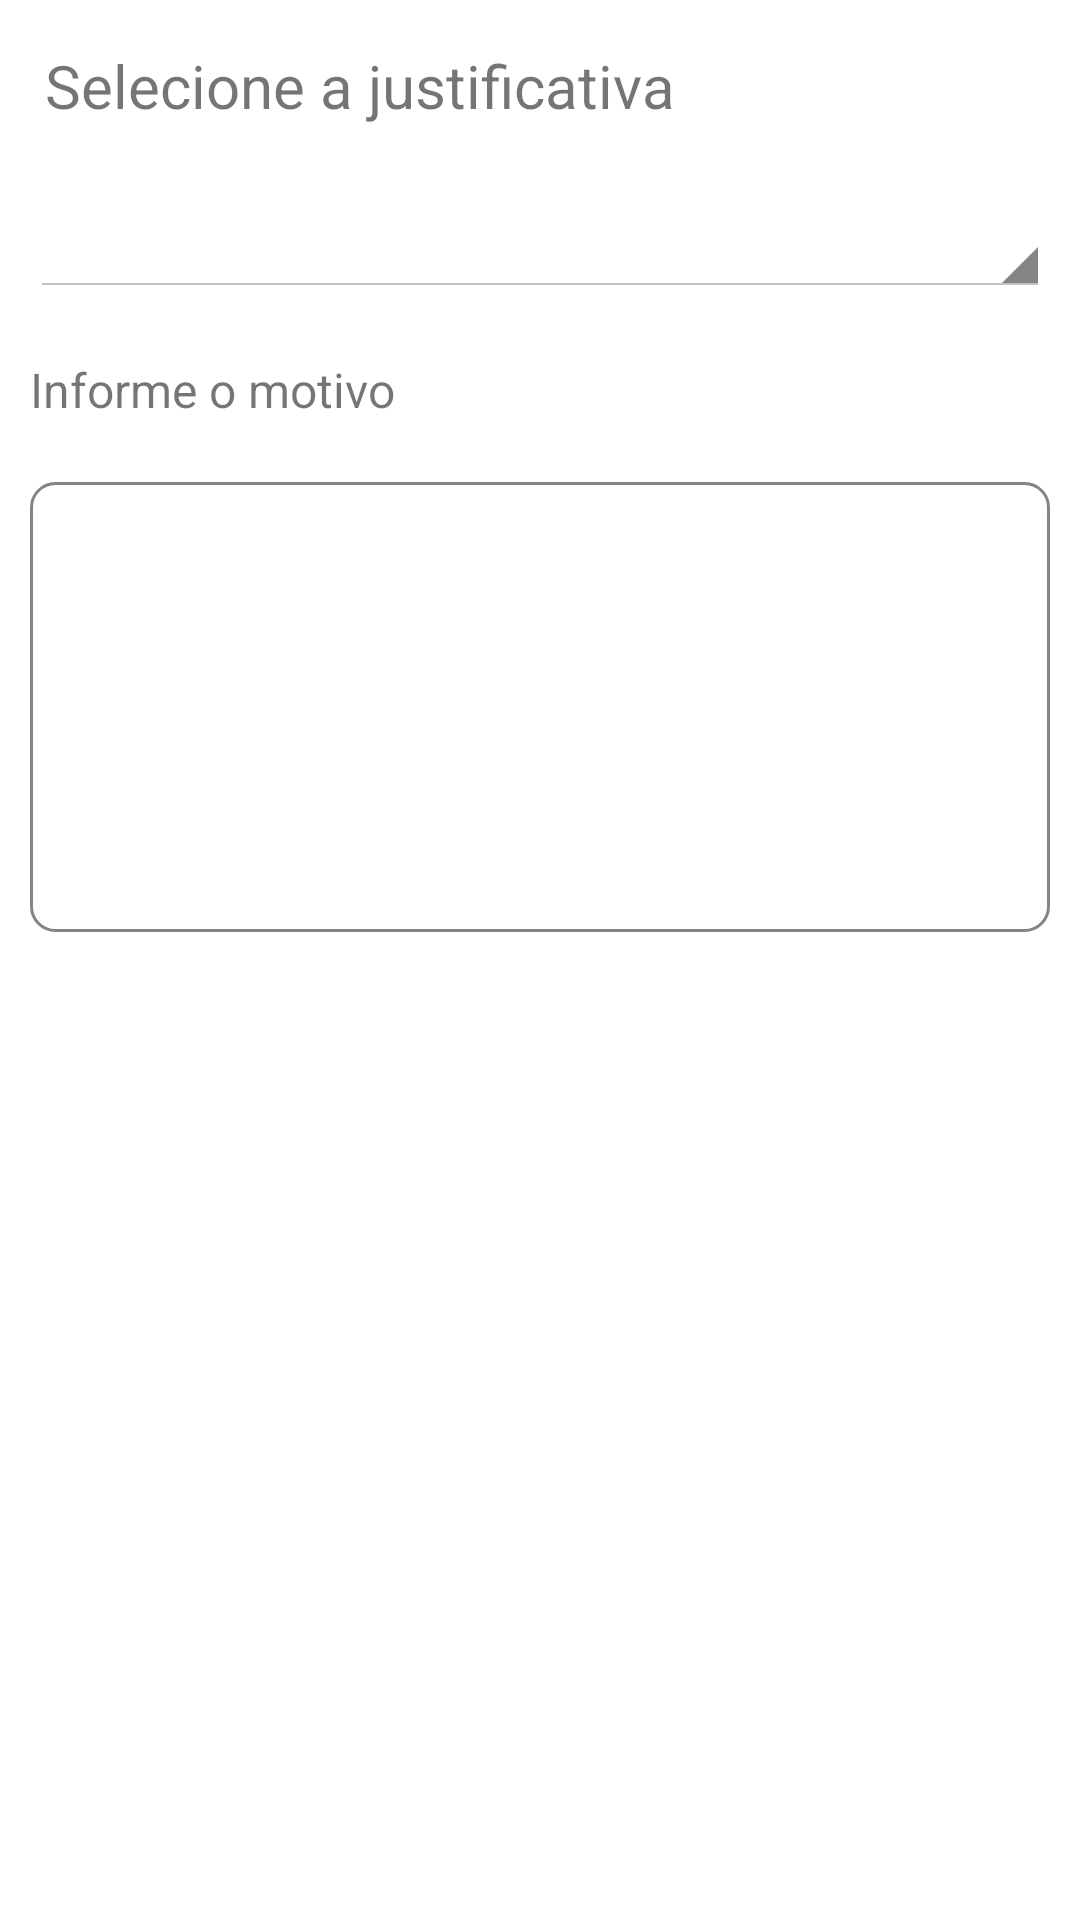

The Android layout XML behind this screen, and the referenced resources:
<!-- AndroidManifest.xml: application theme Theme.tcc -->
<!-- res/layout/fragment_justificativa.xml -->
<?xml version="1.0" encoding="utf-8"?>
<LinearLayout xmlns:android="http://schemas.android.com/apk/res/android"
    xmlns:tools="http://schemas.android.com/tools"
    android:id="@+id/fragmentColetaProduto"
    android:layout_width="match_parent"
    android:layout_height="match_parent"
    android:orientation="vertical"
    tools:context=".activity.coleta.produto.fragment.ColetaProdutoFragment">

    <TextView
        android:id="@+id/txt_title"
        android:layout_width="match_parent"
        android:layout_height="wrap_content"
        android:layout_margin="15sp"
        android:text="Selecione a justificativa"
        android:textSize="20sp" />

    <Spinner
        android:id="@+id/spn_justificativa"
        android:layout_width="match_parent"
        android:layout_height="wrap_content"
        android:layout_margin="10sp"
        android:theme="@android:style/Theme.Holo.Light.DarkActionBar" />

    <TextView
        android:layout_width="match_parent"
        android:layout_height="wrap_content"
        android:layout_gravity="bottom"
        android:layout_margin="10sp"
        android:layout_marginTop="10dp"
        android:fontFamily="sans-serif"
        android:text="Informe o motivo"
        android:textSize="16sp" />

    <EditText
        android:id="@+id/edt_justificativa"
        android:layout_width="match_parent"
        android:layout_height="150dp"
        android:layout_margin="10sp"
        android:background="@drawable/buble_edit_projeto"
        android:ems="40"
        android:fontFamily="sans-serif"
        android:gravity="top|left"

        android:inputType="textMultiLine"
        android:padding="5dp" />

</LinearLayout>
<!-- resources referenced by this layout -->
<resources>
  <!-- drawable buble_edit_projeto (drawable) -->
  <?xml version="1.0" encoding="utf-8"?>
  <shape xmlns:android="http://schemas.android.com/apk/res/android"
      android:shape="rectangle">
      <corners android:radius="8dp" />
      <solid android:color="@color/branco" />
      <stroke
          android:width="1dip"
          android:color="@color/cinza" />
      <padding
          android:bottom="6dp"
          android:left="6dp"
          android:right="6dp"
          android:top="6dp" />
  </shape>
  <style name="Theme.tcc" parent="Theme.MaterialComponents.DayNight.DarkActionBar">
          
          <item name="colorPrimary">@color/purple_500</item>
          <item name="colorPrimaryVariant">@color/purple_700</item>
          <item name="colorOnPrimary">@color/white</item>
          
          <item name="colorSecondary">@color/teal_200</item>
          <item name="colorSecondaryVariant">@color/teal_700</item>
          <item name="colorOnSecondary">@color/black</item>
          
          <item name="android:statusBarColor" tools:targetApi="l">?attr/colorPrimaryVariant</item>
          
          <item name="windowActionBar">false</item>
          <item name="windowNoTitle">true</item>
      </style>
  <color name="branco">#FFFFFFFF</color>
  <color name="cinza">#878383</color>
  <color name="purple_500">#FF6200EE</color>
  <color name="purple_700">#FF3700B3</color>
  <color name="white">#FFFFFFFF</color>
  <color name="teal_200">#3F51B5</color>
  <color name="teal_700">#FF018786</color>
  <color name="black">#FF000000</color>
</resources>
